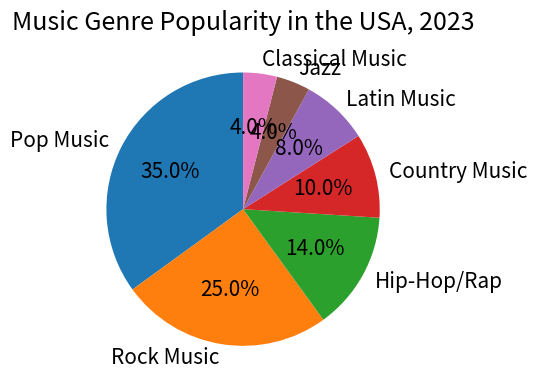

Recreate this plot in Python. (Note: this script raises an exception after producing the figure.)


import matplotlib.pyplot as plt 
fig=plt.figure(figsize=(6,4))
ax=fig.add_subplot(1,1,1)
label=['Pop Music','Rock Music','Hip-Hop/Rap','Country Music','Latin Music','Jazz','Classical Music']
percentage=[35,25,14,10,8,4,4]
ax.pie(percentage, labels=label,autopct='%.1f%%', startangle=90,textprops={'fontsize': 15})
ax.set_title('Music Genre Popularity in the USA, 2023',fontsize=18,loc='center')
plt.tight_layout()
plt.savefig('pie chart/png/77.png')
plt.clf()
